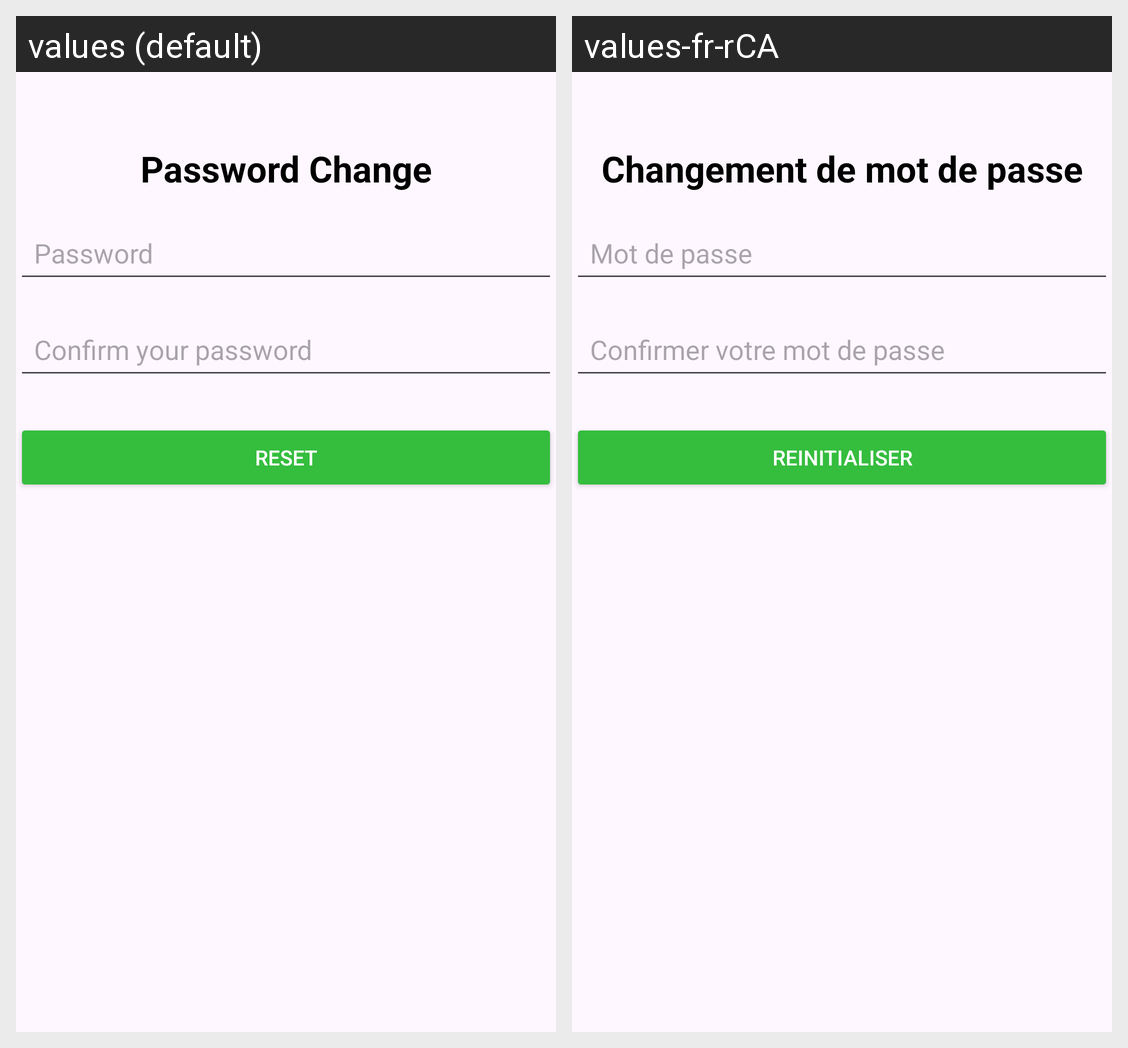

Locale-by-locale string values for the Android screen shown in this grid:
Android screen res/layout/password_change.xml rendered under 2 locales, left to right: values (default), values-fr-rCA. Device: Nexus 5 (rendered at 1080×1920; each locale shown at half size, 540×960, under a caption strip naming it); theme Theme.SiteSync.
Strings drawn on this screen, with the default value and each locale's value (text and hints the layout hard-codes, and strings that could not be matched under every locale, appear in the picture but are not listed):

password_change
  values: Password Change
  values-fr-rCA: Changement de mot de passe

password
  values: Password
  values-fr-rCA: Mot de passe

confirm_your_password
  values: Confirm your password
  values-fr-rCA: Confirmer votre mot de passe

reset
  values: Reset
  values-fr-rCA: Reinitialiser
